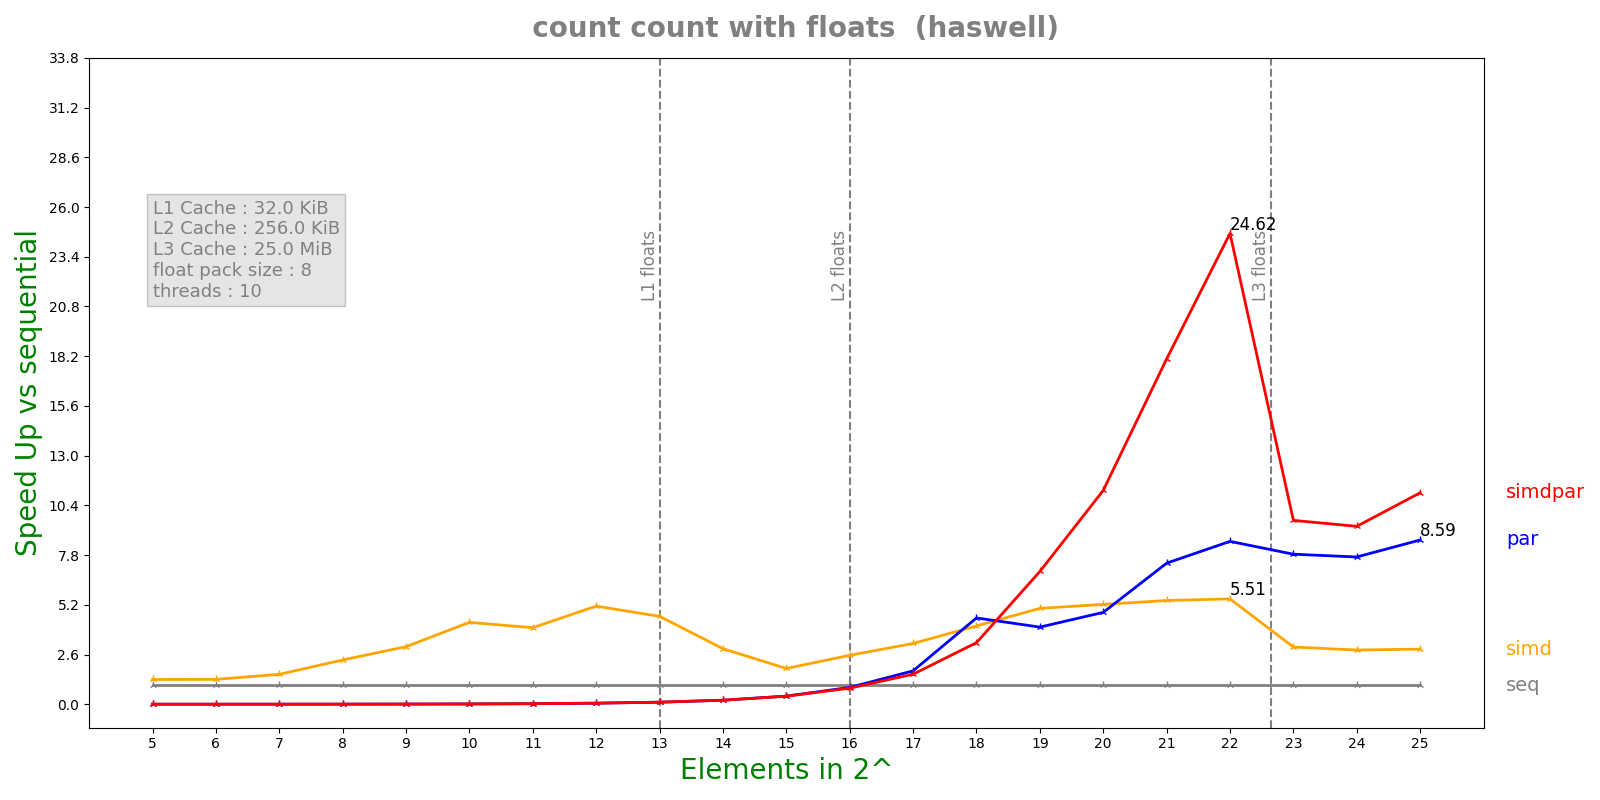

Source data for this figure (header and first rows):
n, lane, threads, seq, simd, par, simdpar
5, 8, 10, 1.4224e-07, 1.099e-07, 6.50963e-05, 6.52375e-05
6, 8, 10, 1.488e-07, 1.144e-07, 6.57756e-05, 6.57105e-05
7, 8, 10, 1.9068e-07, 1.2198e-07, 6.53162e-05, 6.6831e-05
8, 8, 10, 3.1552e-07, 1.3628e-07, 6.69646e-05, 6.60089e-05
9, 8, 10, 5.3844e-07, 1.7888e-07, 6.49639e-05, 6.64621e-05
10, 8, 10, 1.00933e-06, 2.3576e-07, 6.71435e-05, 6.71434e-05
11, 8, 10, 1.90475e-06, 4.7608e-07, 6.62771e-05, 6.57431e-05
12, 8, 10, 3.68992e-06, 7.1916e-07, 6.64715e-05, 6.77256e-05
13, 8, 10, 7.32533e-06, 1.59408e-06, 6.90306e-05, 6.83384e-05
14, 8, 10, 1.45343e-05, 5.00568e-06, 6.91426e-05, 6.94298e-05
15, 8, 10, 2.89048e-05, 1.54633e-05, 6.77635e-05, 6.91872e-05
16, 8, 10, 5.93197e-05, 2.31675e-05, 6.75217e-05, 7.06717e-05
17, 8, 10, 0.0001161, 3.65465e-05, 6.64919e-05, 7.3996e-05
18, 8, 10, 0.0002325, 5.67689e-05, 5.15126e-05, 7.22084e-05
19, 8, 10, 0.0005006, 9.98697e-05, 0.0001241, 7.21283e-05
20, 8, 10, 0.0009317, 0.0001785, 0.000194, 8.33314e-05
21, 8, 10, 0.001868, 0.0003443, 0.0002532, 0.0001035
22, 8, 10, 0.003742, 0.0006793, 0.0004394, 0.000152
23, 8, 10, 0.008176, 0.002734, 0.001042, 0.0008505
24, 8, 10, 0.0166, 0.005858, 0.002156, 0.001785
25, 8, 10, 0.03322, 0.01153, 0.003868, 0.003005
